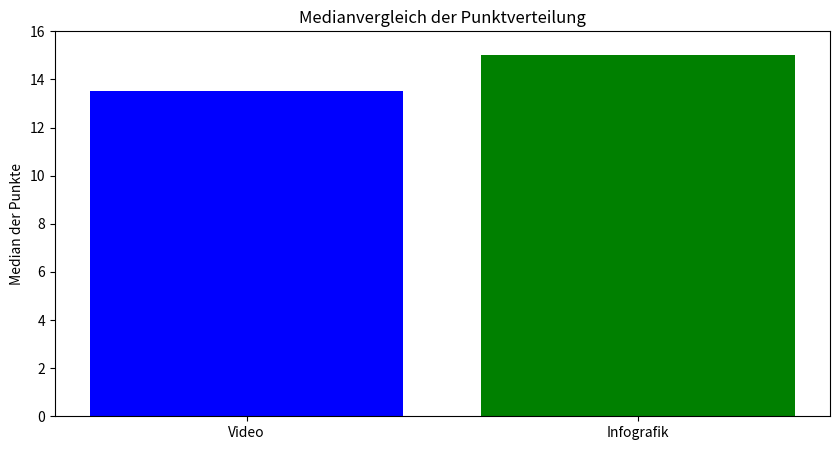

Reproduce this figure in Python.
import numpy as np
import matplotlib.pyplot as plt

# data
video_group_scores = [14,8,9,14,13,12.5,14,8,13,15,14,13,13,15,14,14]
infographic_group_scores = [14,13,16,13.5,15,12,14,14.5,15,15,14,16,15,16,15,16]

# Medianwerte
median_video = np.median(video_group_scores)
median_infographic = np.median(infographic_group_scores)

# Balkendiagramm erstellen
plt.figure(figsize=(10, 5))
plt.bar(['Video', 'Infografik'], [median_video, median_infographic], color=['blue', 'green'])
plt.title('Medianvergleich der Punktverteilung')
plt.ylabel('Median der Punkte')
plt.ylim(0, 16)  # Maximale Punktzahl einstellen
plt.show()
